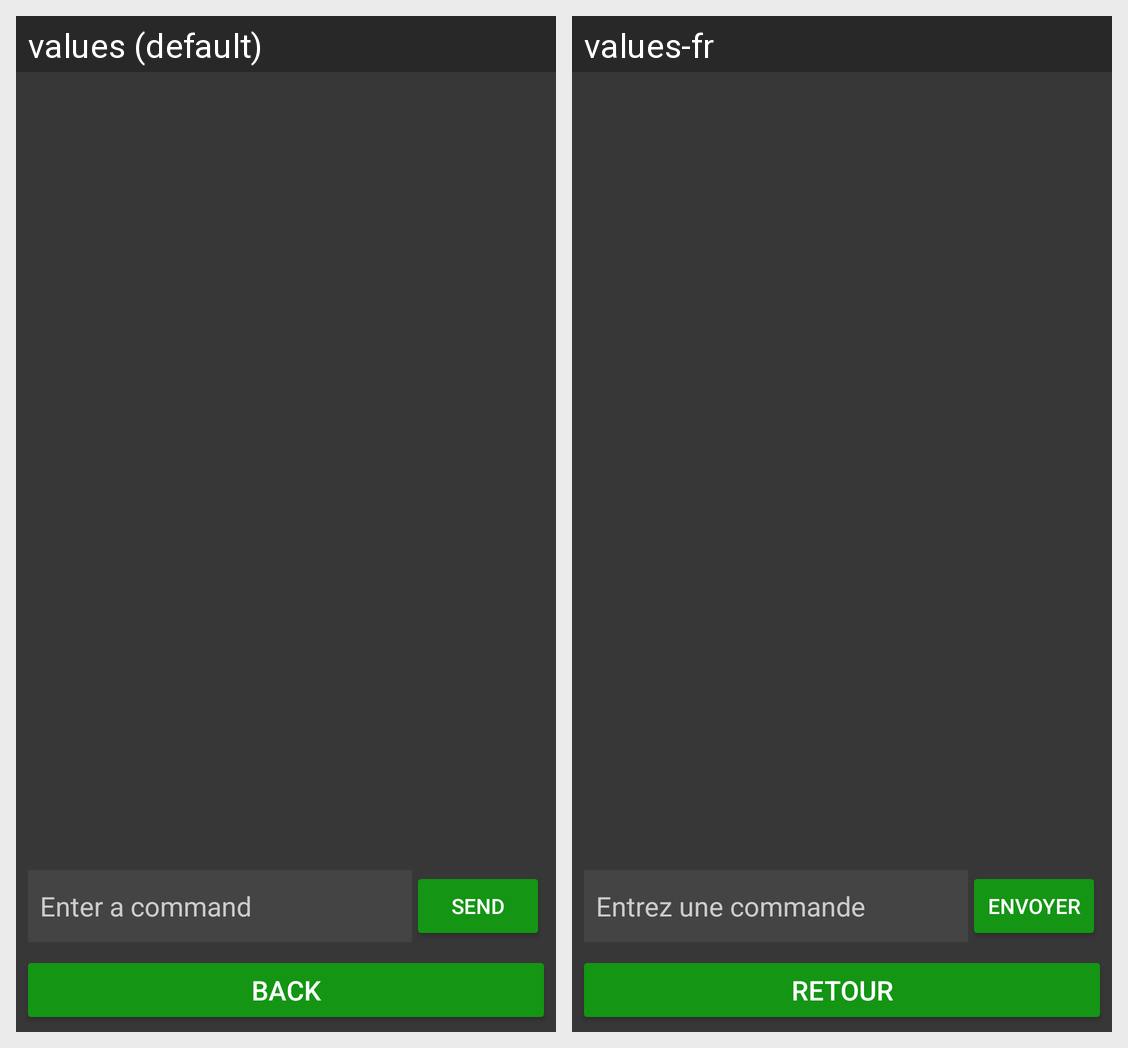

For this localized Android screen grid, give each drawn string resource with its value in every locale shown.
Android screen res/layout/console.xml rendered under 2 locales, left to right: values (default), values-fr. Device: Nexus 5 (rendered at 1080×1920; each locale shown at half size, 540×960, under a caption strip naming it); theme Theme.exarcontrol.
Strings drawn on this screen, with the default value and each locale's value (text and hints the layout hard-codes, and strings that could not be matched under every locale, appear in the picture but are not listed):

CommandInput
  values: Enter a command
  values-fr: Entrez une commande

send
  values: Send
  values-fr: Envoyer

Back
  values: Back
  values-fr: Retour
